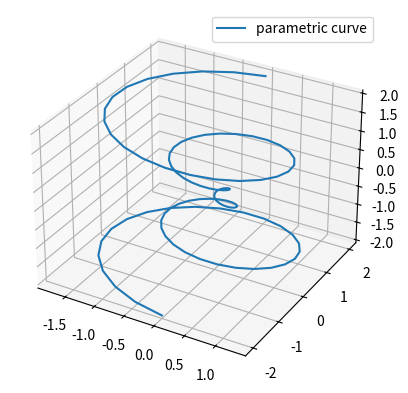

The script that saved this image:
import matplotlib as mpl
import numpy as np

import matplotlib.pyplot as plt 
from mpl_toolkits.mplot3d import Axes3D

fig = plt.figure()
ax = fig.add_subplot(111, projection='3d')

theta = np.linspace(-4 * np.pi, 4 * np.pi, 100)
z = np.linspace(-2, 2, 100)
r = z
x = r * np.sin(theta)
y = r * np.cos(theta)



ax.plot(x, y, z, label='parametric curve')
ax.legend()

plt.show()